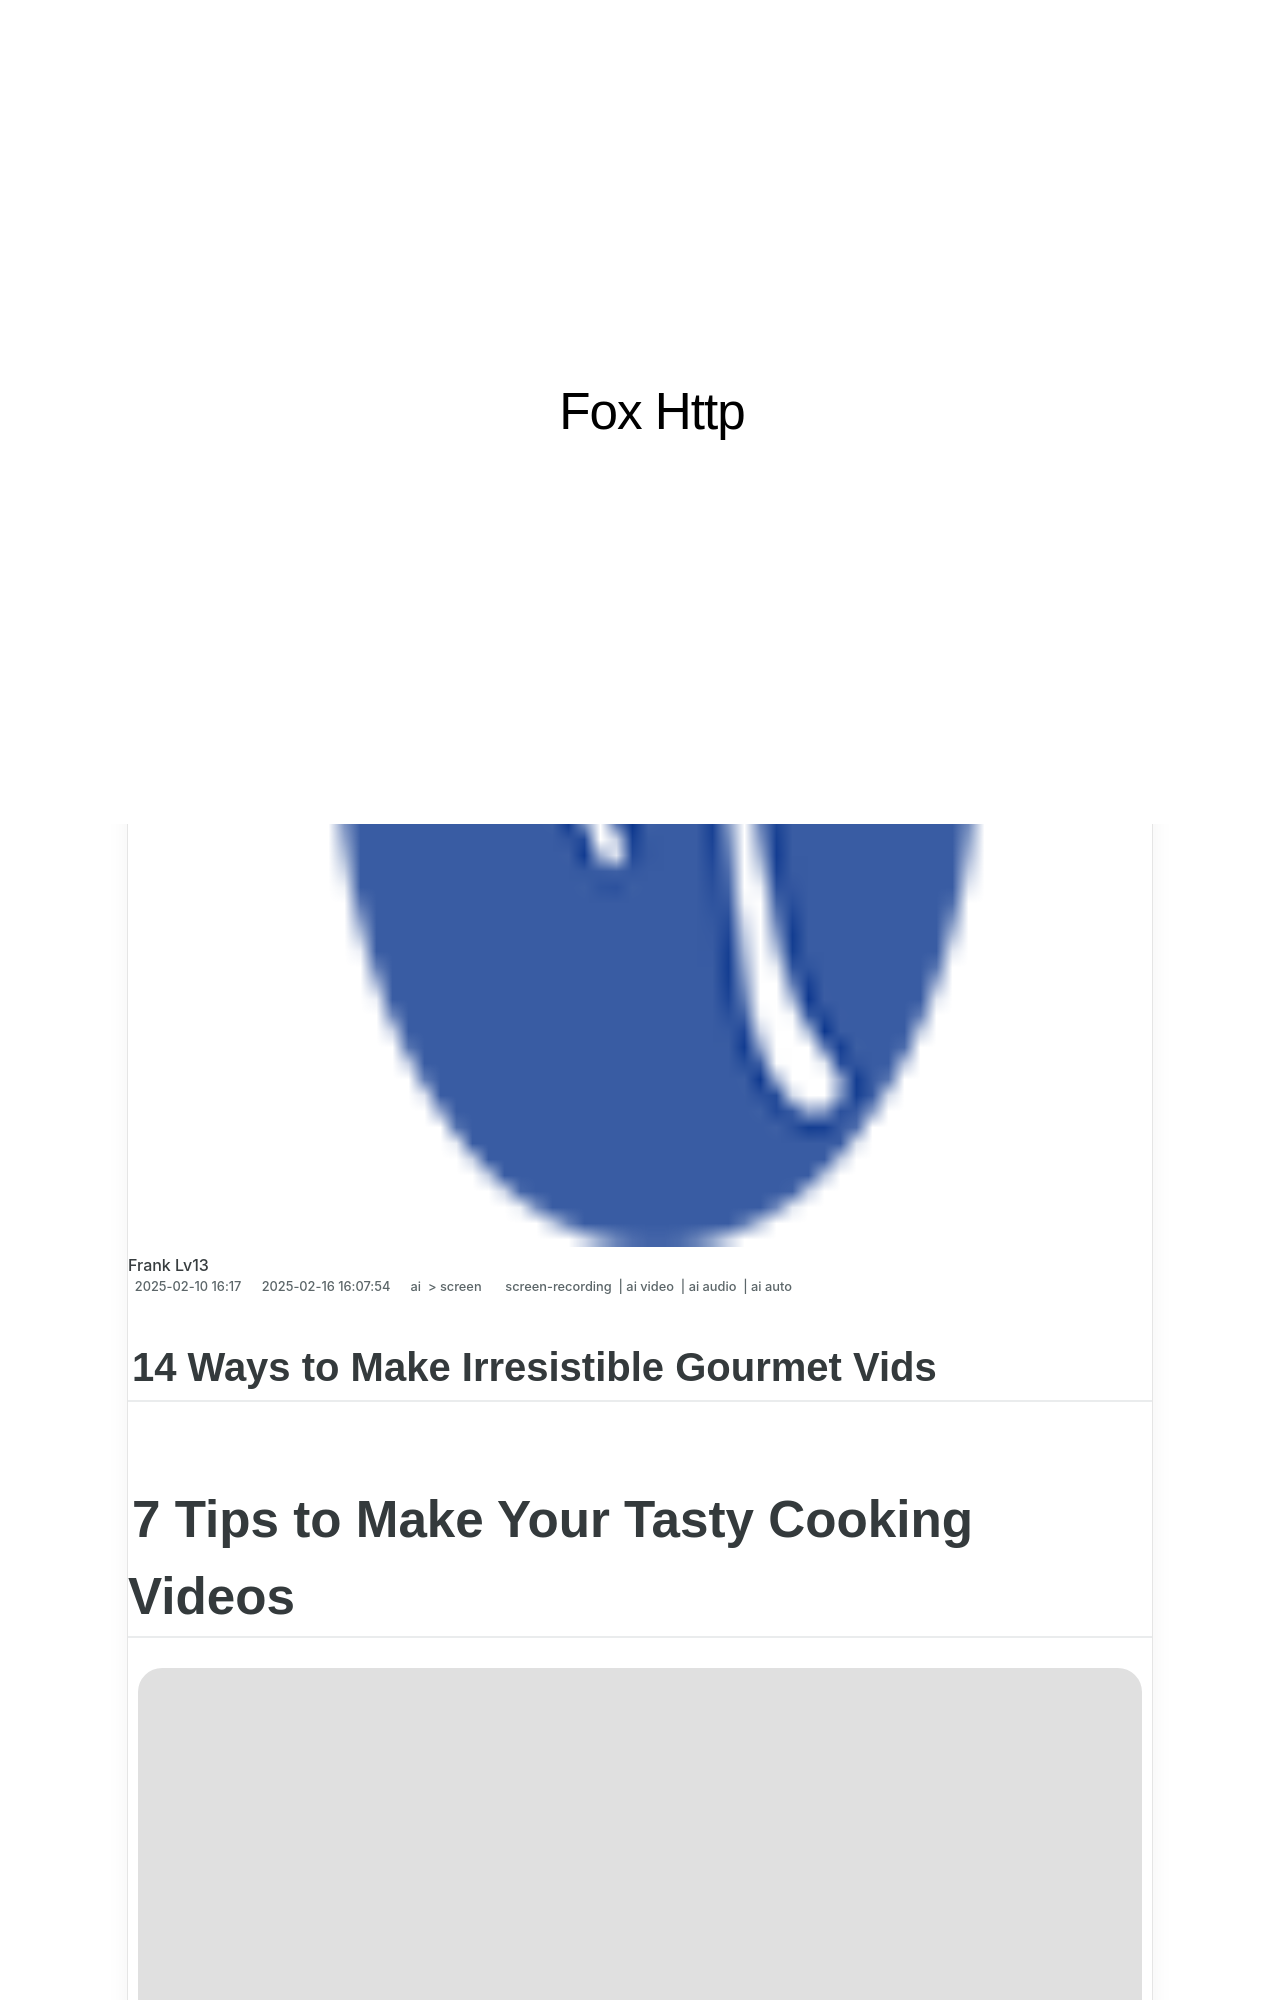

repository: techidaily/site-fox-http · page: 14-ways-to-make-irresistible-gourmet-vids-for-2024/index.html · generator: jekyll

---
title: "14 Ways to Make Irresistible Gourmet Vids for 2024"
date: 2025-02-10T16:00:17.734Z
updated: 2025-02-16T16:07:54.580Z
tags: 
  - screen-recording
  - ai video
  - ai audio
  - ai auto
categories: 
  - ai
  - screen
description: "This Article Describes 14 Ways to Make Irresistible Gourmet Vids for 2024"
excerpt: "This Article Describes 14 Ways to Make Irresistible Gourmet Vids for 2024"
keywords: "\"Gourmet Vids Tips,Irresistible Cooking Vids,Perfect Food Shots,Exquisite Culinary Videos,Chef-Inspired Recipe Snippets,Luxury Meal Filming Techniques,Epicurean Video Making\""
thumbnail: https://thmb.techidaily.com/1d9a817ed59482a0eeff36b88b02b53bced3999d961f8420245056a49851ba62.jpg
---

## 14 Ways to Make Irresistible Gourmet Vids

# 7 Tips to Make Your Tasty Cooking Videos

![author avatar](https://images.wondershare.com/filmora/article-images/ollie-mattison.jpg)
